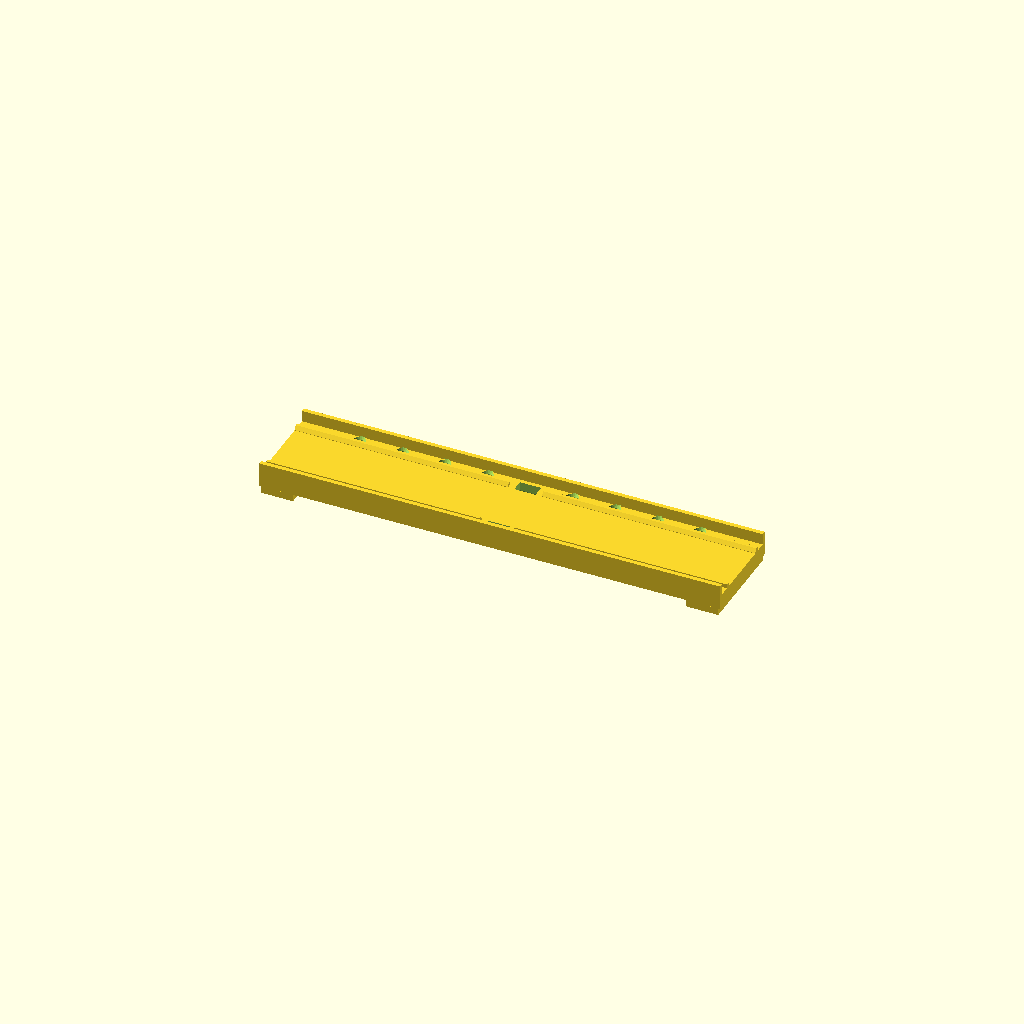
Cell 1 — every parameter at its default value.
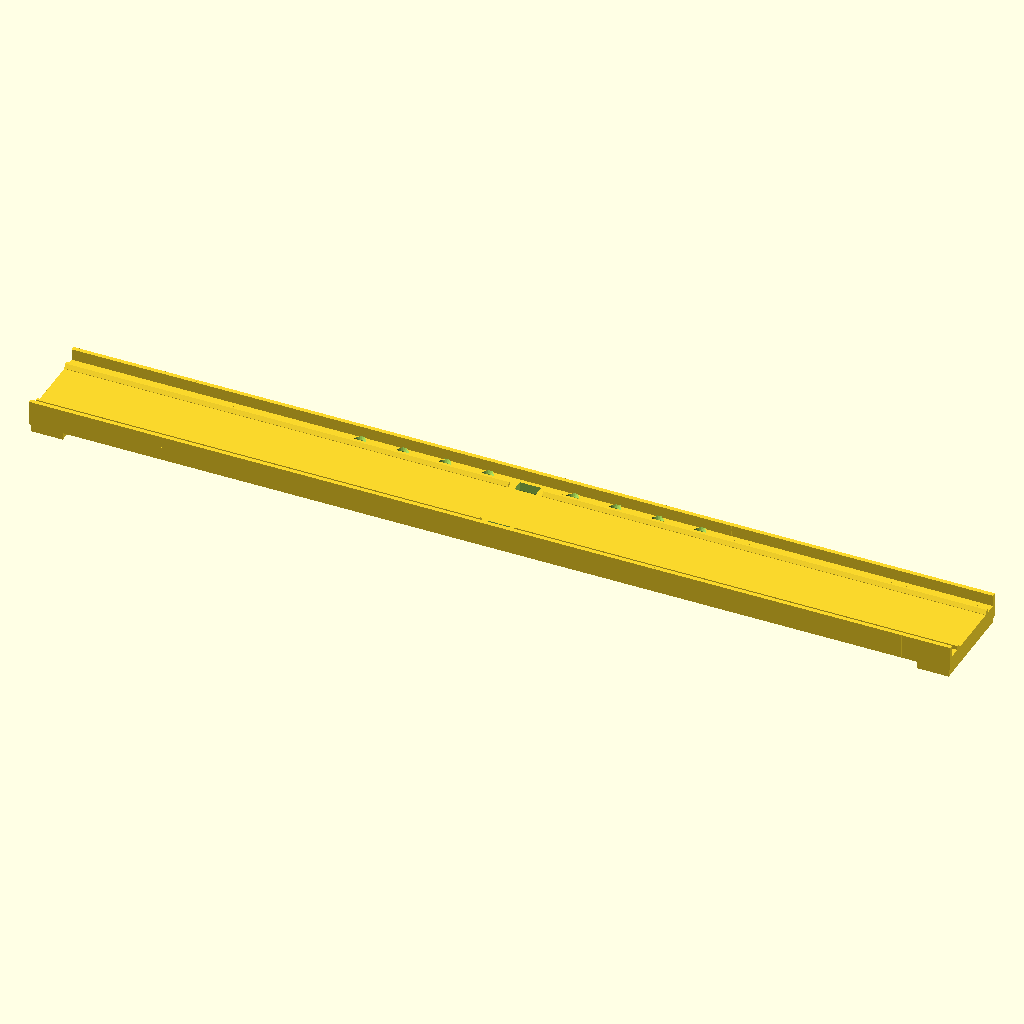
Cell 2: the same model with bridge_l = 260.
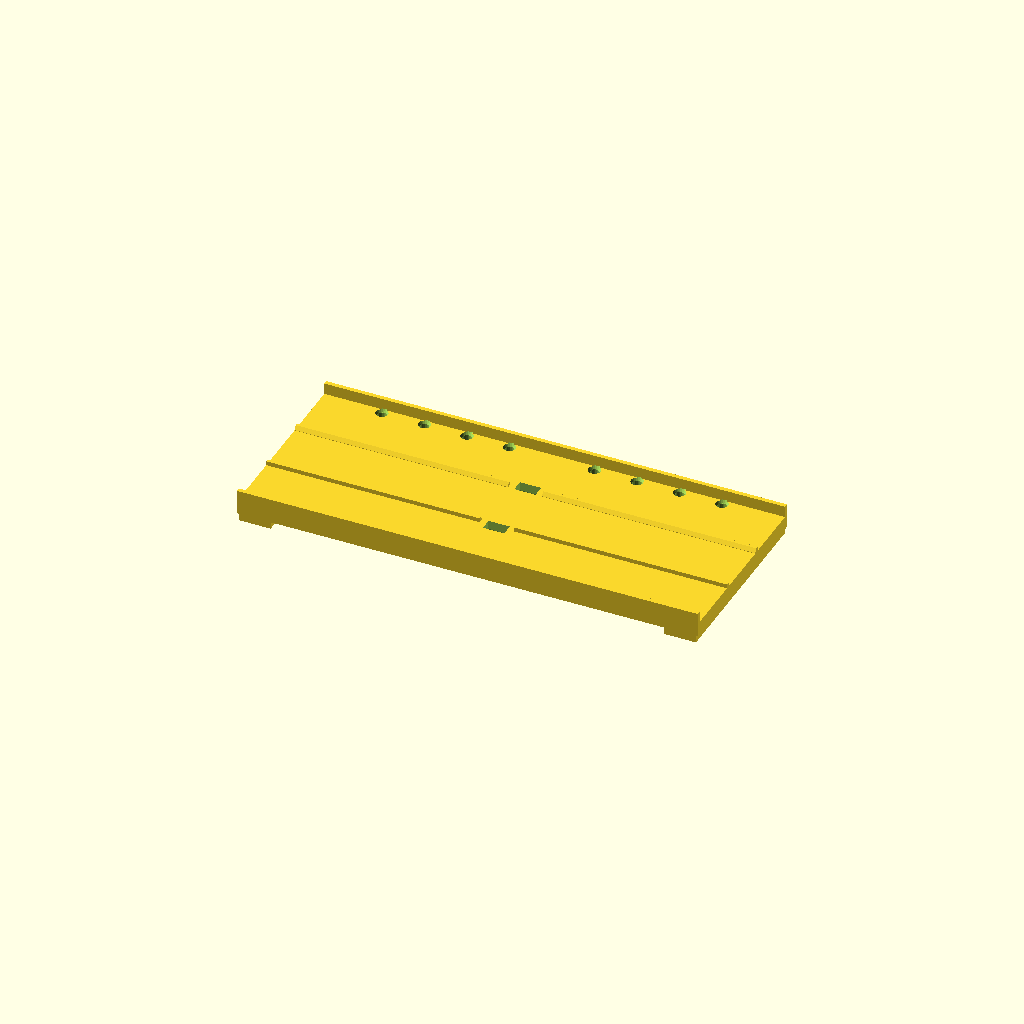
Cell 3: deck_w = 54 (everything else at default).
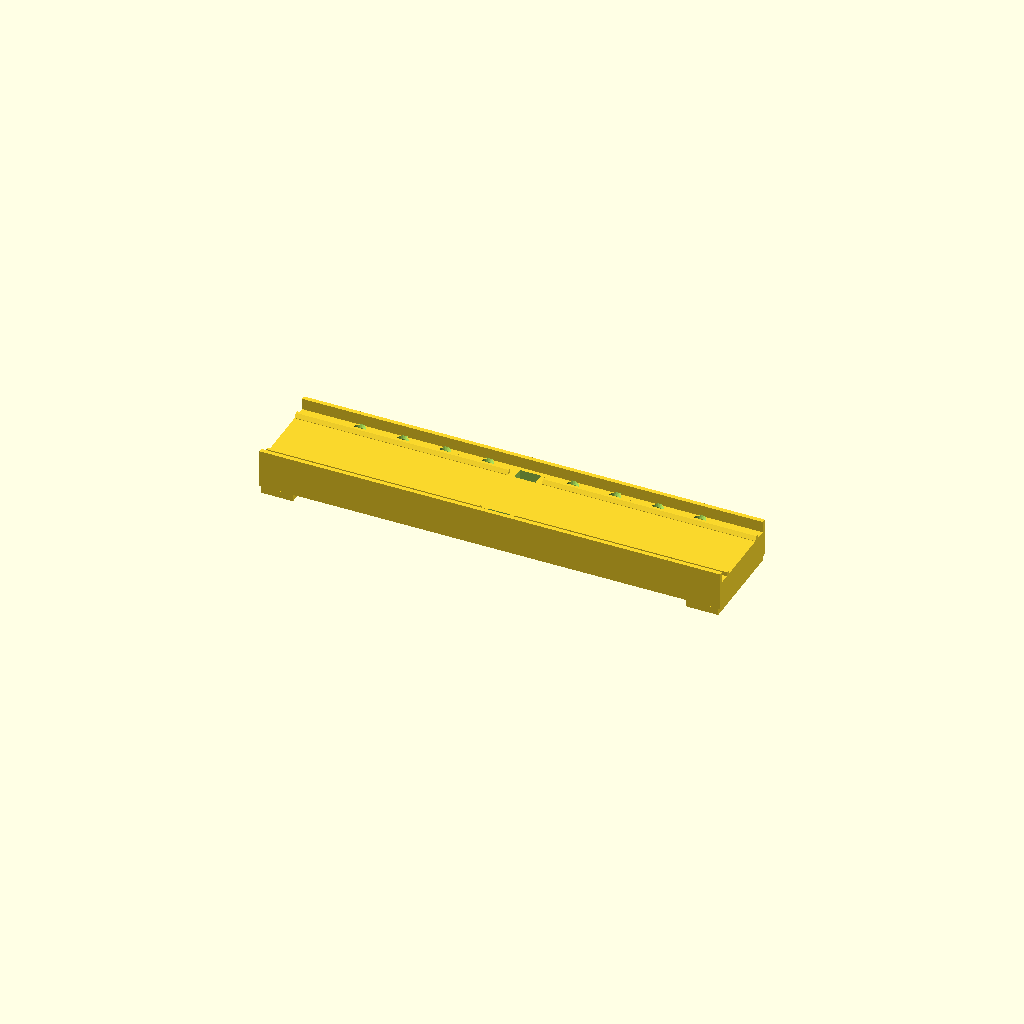
Cell 4: deck_thick = 7.6 (everything else at default).
One fixed orthographic camera (rotation 55°, 0°, 25°; colour scheme Cornfield) for every cell.
The OpenSCAD source (models/bridges/modular_mountain_bridge/01_bridge_deck.scad):
// ====================================================================
// Modular Snap-In Mountain Bridge - PART 1: 50% WIDER ROADWAY DECK
// Dimensions: Length 130.0 mm, Width 27.0 mm (50% wider!), Thickness 3.8 mm
// Snap-In Interfaces:
// - Top Sockets: Dual keyed pockets at Y = +/- 9.5 mm (6.0mm x 3.4mm x 2.8mm deep)
// - Bottom Socket: Center keyed mortise at X=0, Y=0 (12.0mm x 7.0mm x 2.8mm deep)
// - 16 Threading Eyelet Holes: D = 1.8 mm with conical countersunk funnels
// - Mountain Shelf Landing Pads on both ends (Width 29.0 mm)
// 100% Watertight Manifold Solid for Flat Bed Printing (NoError)
// ====================================================================

$fn = 28;

bridge_l    = 130.0;
deck_w      = 27.0; // 50% wider (was 18.0mm)
deck_thick  = 3.8;

module bridge_deck_part() {
    difference() {
        union() {
            // Main Roadway Plate (Flat on Z=0 for flawless printing)
            translate([-bridge_l/2, -deck_w/2, 0])
                cube([bridge_l, deck_w, deck_thick]);

            // Outer Safety Railings (100% Flush to outer deck edges Y = +/- 13.5mm)
            for (side_sign = [-1, 1]) {
                y_rail = (side_sign == -1) ? -deck_w/2 : (deck_w/2 - 1.2);
                translate([-bridge_l/2, y_rail, deck_thick])
                    cube([bridge_l, 1.2, 3.2]);

                for (x = [-bridge_l/2 + 5.0 : 10.0 : bridge_l/2 - 5.0]) {
                    translate([x, y_rail, 0])
                        cube([1.2, 1.2, deck_thick + 3.2]);
                }
            }

            // Mountain Shelf Landing Shoes on cliff ends (Flush with deck width)
            for (s = [-1, 1]) {
                x_end = s * (bridge_l/2 - 5.0);
                translate([x_end - 4.5, -deck_w/2, -2.0])
                    cube([9.0, deck_w, 2.0]);
            }

            // --- RAISED ROADWAY SHOULDERS / CURBS (SEPARATING ROAD FROM CABLE HOLES) ---
            // Height = 1.2mm above road, Mountable 45° curb slope toward center, leaves pylon clearance (|X| <= 4.8)
            for (side_sign = [-1, 1]) {
                y_in     = side_sign * 7.8;
                y_top_in = side_sign * 8.5;
                y_out    = side_sign * 9.3;
                for (span = [[-bridge_l/2, -4.8], [4.8, bridge_l/2]]) {
                    x0 = span[0];
                    xl = span[1] - span[0];
                    hull() {
                        // Flat base on deck plate (Z = deck_thick)
                        translate([x0, min(y_in, y_out), deck_thick])
                            cube([xl, abs(y_out - y_in), 0.1]);
                        // Raised top curb ridge (Z = deck_thick + 1.2)
                        translate([x0, min(y_top_in, y_out), deck_thick + 1.1])
                            cube([xl, abs(y_out - y_top_in), 0.1]);
                    }
                }
            }
        }

        // --- TOP SNAP-IN THROUGH-SOCKETS FOR V-PYLON (Y = +/- 9.5 mm) ---
        // Sockets: 6.0mm in X, 3.4mm in Y, cuts all the way through deck with snap undercut
        for (side_sign = [-1, 1]) {
            y_socket = side_sign * 9.5;
            // Full through-mortise cutting through the entire deck plate
            translate([-3.0, y_socket - 1.7, -0.5])
                cube([6.0, 3.4, deck_thick + 1.0]);

            // Underside snap-lock relief cavity with 45° self-supporting slope
            hull() {
                translate([-3.3, y_socket - 1.95, -0.5])
                    cube([6.6, 3.9, 0.6]);
                translate([-3.0, y_socket - 1.7, 1.2])
                    cube([6.0, 3.4, 0.1]);
            }
        }

        // --- BOTTOM SNAP-IN SOCKET FOR 3CM PILLAR (X=0, Y=0) ---
        // Socket: 12.0mm in X, 7.0mm in Y, 2.8mm depth
        translate([-6.0, -3.5, -2.2])
            cube([12.0, 7.0, 3.0]);

        // --- 16 THREAD EYELET HOLES (D = 2.6 mm) MATCHING PYLON DIAMETER ---
        deck_holes_x = [-48.0, -36.0, -24.0, -12.0, 12.0, 24.0, 36.0, 48.0];
        hole_d = 2.60;
        for (hx = deck_holes_x) {
            for (side_sign = [-1, 1]) {
                y_pos = side_sign * (deck_w/2 - 2.8); // Y = +/- 10.7 mm (clear of railing)
                // Through-hole (D = 2.6 mm)
                translate([hx, y_pos, -2.5])
                    cylinder(d = hole_d, h = deck_thick + 5.0, $fn = 20);
                // Conical entry funnel
                translate([hx, y_pos, deck_thick - 0.7])
                    cylinder(r1 = hole_d/2, r2 = hole_d/2 + 0.6, h = 1.0, $fn = 20);
            }
        }
    }
}

bridge_deck_part();
Parameter table extracted from the source (name, type, default, range or options):
bridge_l: number, default 130
deck_w: number, default 27
deck_thick: number, default 3.8
